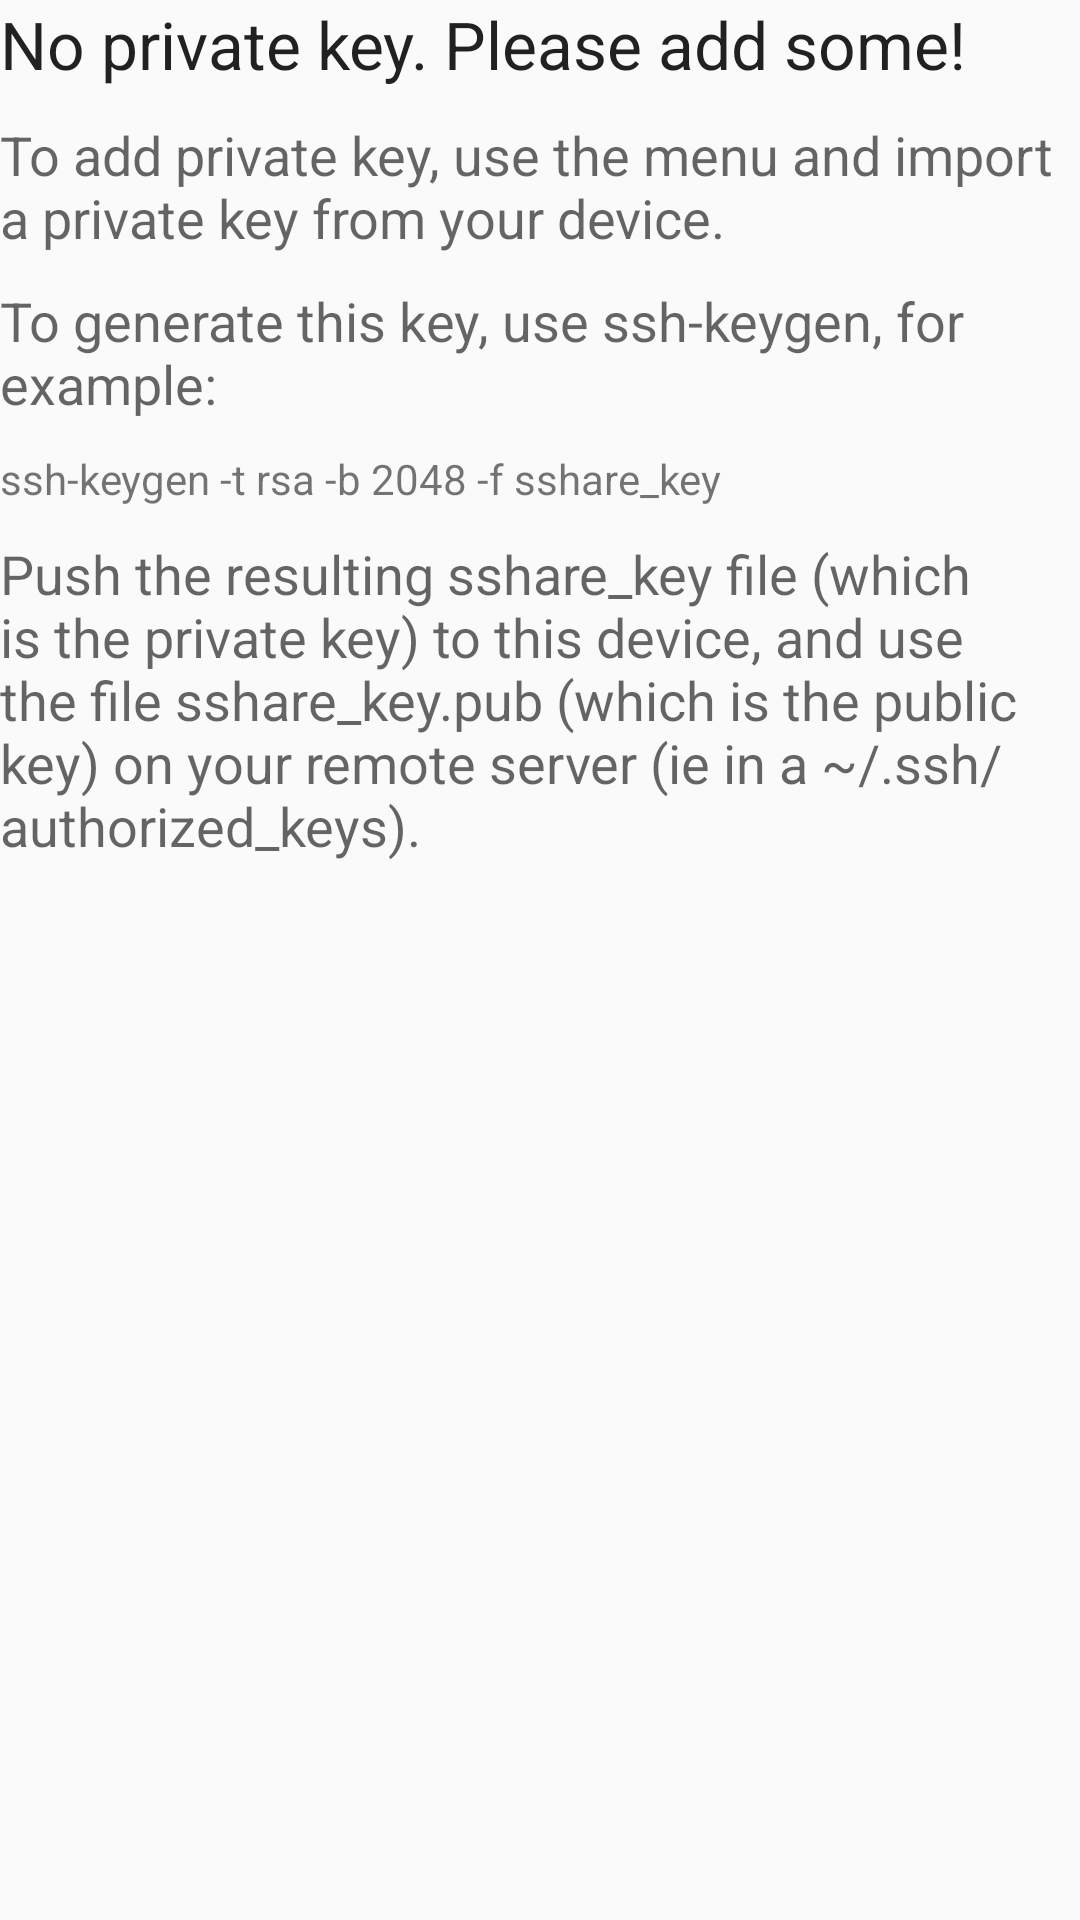

Layout XML and referenced resources for this Android screen:
<!-- AndroidManifest.xml: application theme AppTheme -->
<!-- res/layout/activity_manage_pub_keys_empty.xml -->
<?xml version="1.0" encoding="utf-8"?>
<LinearLayout xmlns:android="http://schemas.android.com/apk/res/android"
    android:layout_width="match_parent"
    android:layout_height="match_parent"
    android:orientation="vertical">
    <TextView
        android:id="@+id/no_pubkey_textview"
        android:layout_width="match_parent"
        android:layout_height="wrap_content"
        android:text="@string/private_key_text"
        android:textAppearance="@android:style/TextAppearance.Material.Large" />

    <TextView
        android:id="@+id/no_pubkey_textview1"
        android:layout_width="match_parent"
        android:layout_height="wrap_content"
        android:layout_marginTop="10dp"
        android:text="@string/no_private_key_help1"
        android:textAppearance="@android:style/TextAppearance.Material.Medium" />

    <TextView
        android:id="@+id/no_pubkey_textview2"
        android:layout_width="match_parent"
        android:layout_height="wrap_content"
        android:layout_marginTop="10dp"
        android:text="@string/no_private_key_help2"
        android:textAppearance="@android:style/TextAppearance.Material.Medium" />

    <TextView
        android:id="@+id/no_pubkey_textview3"
        android:layout_width="match_parent"
        android:layout_height="wrap_content"
        android:layout_marginTop="10dp"
        android:text="@string/no_private_key_help3"
        android:textAppearance="@android:style/TextAppearance.Material.Small" />

    <TextView
        android:id="@+id/no_pubkey_textview4"
        android:layout_width="match_parent"
        android:layout_height="wrap_content"
        android:layout_marginTop="10dp"
        android:text="@string/no_private_key_help4"
        android:textAppearance="@android:style/TextAppearance.Material.Medium" />


</LinearLayout>
<!-- resources referenced by this layout -->
<resources>
  <string name="no_private_key_help1">To add private key, use the menu and import a private key from your device.</string>
  <string name="no_private_key_help2">To generate this key, use ssh-keygen, for example:</string>
  <string name="no_private_key_help3">ssh-keygen -t rsa -b 2048 -f sshare_key</string>
  <string name="no_private_key_help4">Push the resulting sshare_key file (which is the private key) to this device, and use the file sshare_key.pub (which is the public key) on your remote server (ie in a ~/.ssh/authorized_keys).</string>
  <string name="private_key_text">No private key. Please add some!</string>
  <style name="AppTheme" parent="Theme.AppCompat.Light.DarkActionBar">
          
          <item name="colorPrimary">@color/colorPrimary</item>
          <item name="colorPrimaryDark">@color/colorPrimaryDark</item>
          <item name="colorAccent">@color/colorAccent</item>
      </style>
  <!-- not gathered from this repository: default colours our renderer supplied (Android Studio template values) -->
  <color name="colorPrimary">#FF6200EE</color>
  <color name="colorPrimaryDark">#FF3700B3</color>
  <color name="colorAccent">#FF03DAC5</color>
</resources>
